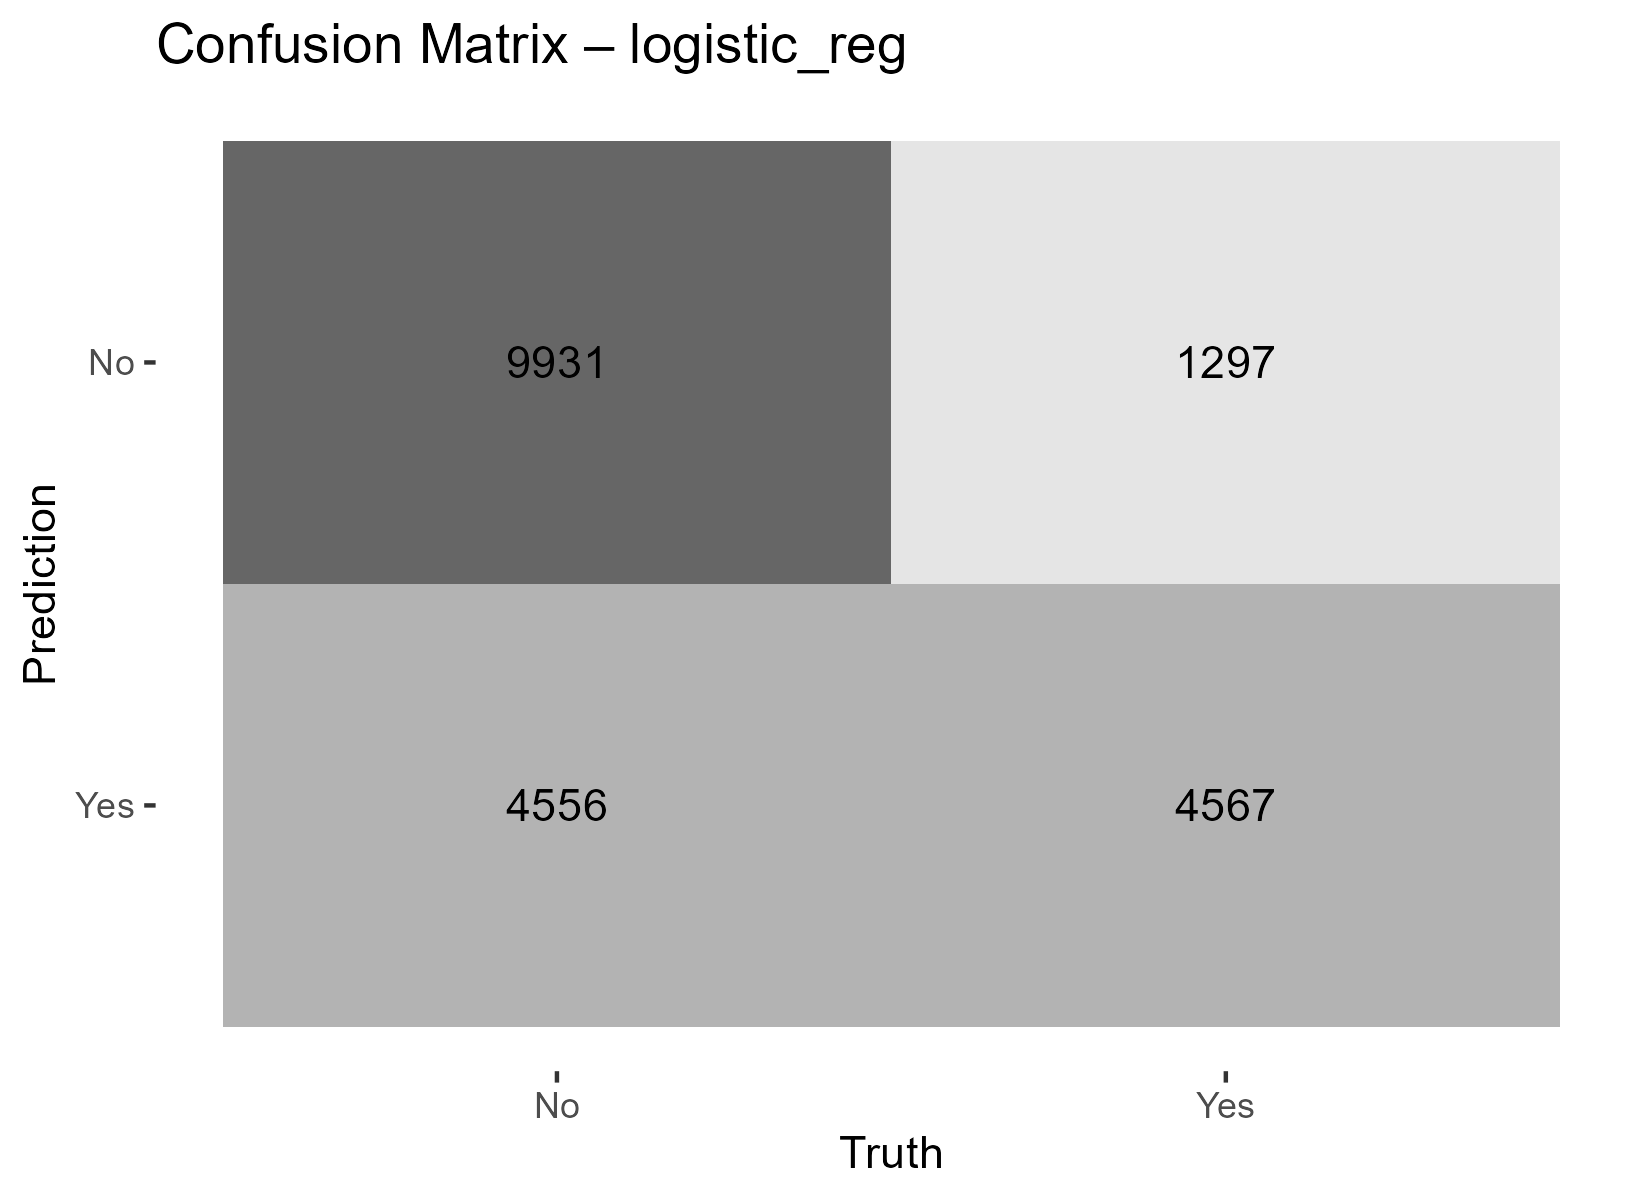

The table this chart was drawn from, first rows:
Prediction, Truth, n
No, No, 9931
Yes, No, 4556
No, Yes, 1297
Yes, Yes, 4567
